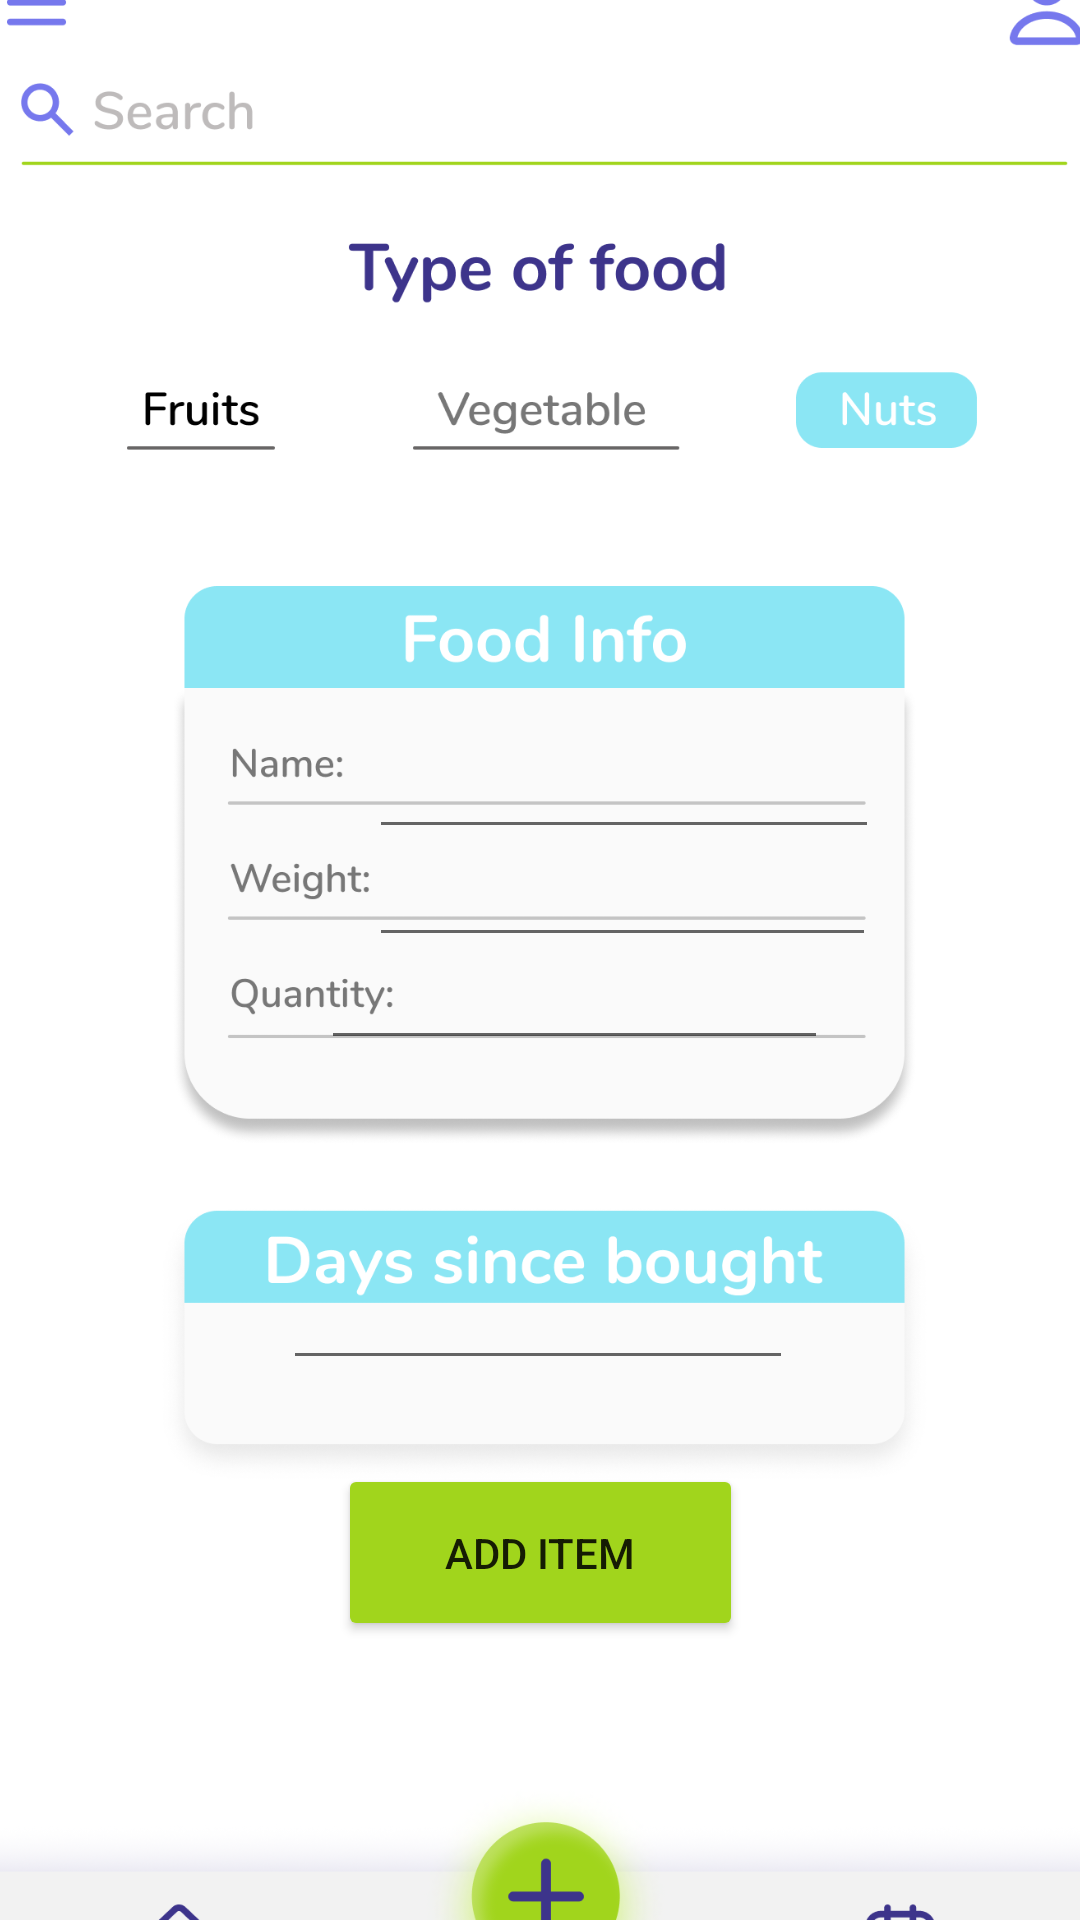

Here is an Android app screen rendered from its layout file. Give the layout XML and the strings, colors and styles it references.
<!-- AndroidManifest.xml: application theme Theme.FreshFind -->
<!-- res/layout/activity_add_food_nuts.xml -->
<?xml version="1.0" encoding="utf-8"?>
<androidx.constraintlayout.widget.ConstraintLayout xmlns:android="http://schemas.android.com/apk/res/android"
    xmlns:app="http://schemas.android.com/apk/res-auto"
    xmlns:tools="http://schemas.android.com/tools"
    android:layout_width="match_parent"
    android:layout_height="match_parent"
    tools:context=".addFoodNuts">

    <ImageView
        android:id="@+id/imageView12"
        android:layout_width="411dp"
        android:layout_height="731dp"
        android:layout_marginStart="2dp"
        android:layout_marginTop="1dp"
        app:layout_constraintBottom_toBottomOf="parent"
        app:layout_constraintEnd_toEndOf="parent"
        app:layout_constraintStart_toStartOf="parent"
        app:layout_constraintTop_toTopOf="parent"
        app:srcCompat="@drawable/add_nuts_screen" />

    <Button
        android:id="@+id/nutButtonAdd2"
        android:layout_width="wrap_content"
        android:layout_height="wrap_content"
        android:background="#00FFFFFF"
        app:layout_constraintBottom_toBottomOf="parent"
        app:layout_constraintEnd_toEndOf="parent"
        app:layout_constraintHorizontal_bias="0.866"
        app:layout_constraintStart_toStartOf="parent"
        app:layout_constraintTop_toTopOf="parent"
        app:layout_constraintVertical_bias="0.234" />

    <Button
        android:id="@+id/vegButtonAdd2"
        android:layout_width="wrap_content"
        android:layout_height="wrap_content"
        android:layout_marginTop="160dp"
        android:background="#00FFFFFF"
        app:layout_constraintBottom_toBottomOf="@+id/imageView10"
        app:layout_constraintEnd_toEndOf="parent"
        app:layout_constraintHorizontal_bias="0.482"
        app:layout_constraintStart_toStartOf="parent"
        app:layout_constraintTop_toTopOf="parent"
        app:layout_constraintVertical_bias="0.237" />

    <Button
        android:id="@+id/fruitButtonAdd2"
        android:layout_width="wrap_content"
        android:layout_height="wrap_content"
        android:background="#00FFFFFF"
        app:layout_constraintBottom_toBottomOf="parent"
        app:layout_constraintEnd_toEndOf="parent"
        app:layout_constraintHorizontal_bias="0.135"
        app:layout_constraintStart_toStartOf="parent"
        app:layout_constraintTop_toTopOf="parent"
        app:layout_constraintVertical_bias="0.234" />

    <EditText
        android:id="@+id/nameEditText2"
        android:layout_width="170dp"
        android:layout_height="42dp"
        android:ems="10"
        android:inputType="textPersonName"
        android:textSize="10sp"
        app:layout_constraintBottom_toBottomOf="parent"
        app:layout_constraintEnd_toEndOf="parent"
        app:layout_constraintHorizontal_bias="0.647"
        app:layout_constraintStart_toStartOf="parent"
        app:layout_constraintTop_toTopOf="parent"
        app:layout_constraintVertical_bias="0.403" />

    <EditText
        android:id="@+id/weightEditText2"
        android:layout_width="169dp"
        android:layout_height="33dp"
        android:ems="10"
        android:inputType="textPersonName"
        android:textSize="10sp"
        app:layout_constraintBottom_toBottomOf="parent"
        app:layout_constraintEnd_toEndOf="parent"
        app:layout_constraintHorizontal_bias="0.644"
        app:layout_constraintStart_toStartOf="parent"
        app:layout_constraintTop_toTopOf="parent"
        app:layout_constraintVertical_bias="0.471" />

    <EditText
        android:id="@+id/quantityEditText2"
        android:layout_width="169dp"
        android:layout_height="33dp"
        android:layout_marginEnd="84dp"
        android:ems="10"
        android:inputType="textPersonName"
        android:textSize="10sp"
        app:layout_constraintBottom_toBottomOf="parent"
        app:layout_constraintEnd_toEndOf="parent"
        app:layout_constraintHorizontal_bias="0.644"
        app:layout_constraintStart_toStartOf="@+id/imageView10"
        app:layout_constraintTop_toTopOf="parent"
        app:layout_constraintVertical_bias="0.528" />

    <EditText
        android:id="@+id/nameBoughtText2"
        android:layout_width="170dp"
        android:layout_height="42dp"
        android:ems="10"
        android:inputType="textPersonName"
        android:textSize="14sp"
        app:layout_constraintBottom_toBottomOf="parent"
        app:layout_constraintEnd_toEndOf="parent"
        app:layout_constraintHorizontal_bias="0.497"
        app:layout_constraintStart_toStartOf="parent"
        app:layout_constraintTop_toTopOf="parent"
        app:layout_constraintVertical_bias="0.699" />

    <Button
        android:id="@+id/addItemButtonAdd2"
        android:layout_width="135dp"
        android:layout_height="59dp"
        android:text="Add Item"
        app:backgroundTint="#A1D51C"
        app:layout_constraintBottom_toBottomOf="parent"
        app:layout_constraintEnd_toEndOf="parent"
        app:layout_constraintStart_toStartOf="parent"
        app:layout_constraintTop_toTopOf="parent"
        app:layout_constraintVertical_bias="0.84" />

    <Button
        android:id="@+id/homeButtonAdd2"
        android:layout_width="65dp"
        android:layout_height="56dp"
        android:background="#00FFFFFF"
        app:layout_constraintBottom_toBottomOf="parent"
        app:layout_constraintEnd_toEndOf="parent"
        app:layout_constraintHorizontal_bias="0.158"
        app:layout_constraintStart_toStartOf="parent"
        app:layout_constraintTop_toTopOf="parent"
        app:layout_constraintVertical_bias="0.989" />
</androidx.constraintlayout.widget.ConstraintLayout>
<!-- resources referenced by this layout -->
<resources>
  <!-- drawable add_nuts_screen: png bitmap (drawable-xxxhdpi, 175976 bytes) -->
  <style name="Theme.FreshFind" parent="Theme.MaterialComponents.DayNight.DarkActionBar">
          
          <item name="colorPrimary">@color/purple_500</item>
          <item name="colorPrimaryVariant">@color/purple_700</item>
          <item name="colorOnPrimary">@color/white</item>
          
          <item name="colorSecondary">@color/teal_200</item>
          <item name="colorSecondaryVariant">@color/teal_700</item>
          <item name="colorOnSecondary">@color/black</item>
          
          <item name="android:statusBarColor" tools:targetApi="l">?attr/colorPrimaryVariant</item>
          
      </style>
  <!-- not gathered from this repository: default colours our renderer supplied (Android Studio template values) -->
  <color name="purple_500">#FF6200EE</color>
  <color name="purple_700">#FF3700B3</color>
  <color name="teal_200">#FF03DAC5</color>
  <color name="teal_700">#FF018786</color>
  <color name="black">#FF000000</color>
  <color name="white">#FFFFFFFF</color>
</resources>
